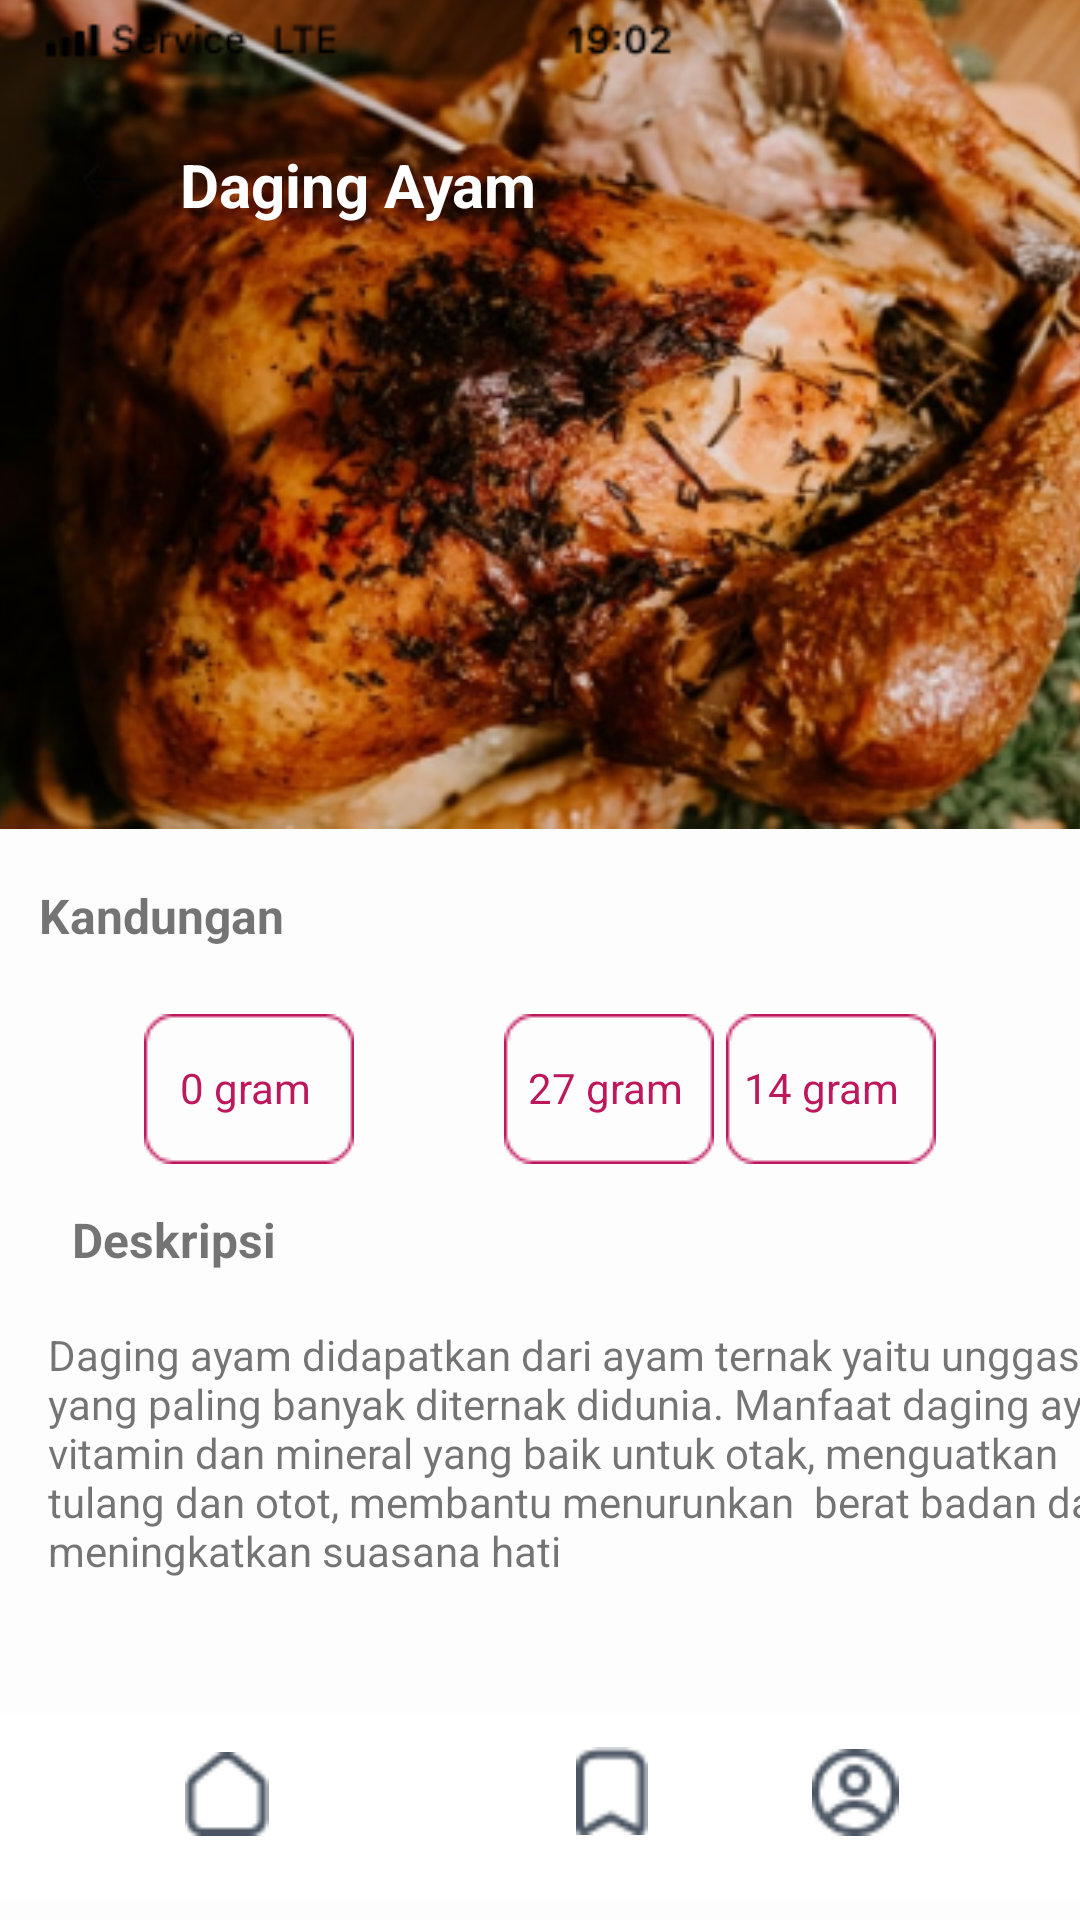

Produce the Android XML layout that renders to this screen, including the resource entries it uses.
<!-- AndroidManifest.xml: application theme Theme.Myapphealthycare -->
<!-- res/layout/dagingayam.xml -->
<?xml version="1.0" encoding="utf-8"?>
<androidx.constraintlayout.widget.ConstraintLayout xmlns:android="http://schemas.android.com/apk/res/android"
    xmlns:app="http://schemas.android.com/apk/res-auto"
    xmlns:tools="http://schemas.android.com/tools"
    android:layout_width="match_parent"
    android:layout_height="match_parent"
    android:background="#FEFDFD">

    <ImageView
        android:id="@+id/imageView34"
        android:layout_width="410dp"
        android:layout_height="372dp"
        android:layout_marginBottom="364dp"
        app:layout_constraintBottom_toBottomOf="parent"
        app:layout_constraintEnd_toEndOf="parent"
        app:layout_constraintHorizontal_bias="0.058"
        app:layout_constraintStart_toStartOf="parent"
        app:srcCompat="@drawable/dagingayam2" />

    <ImageView
        android:id="@+id/imageView35"
        android:layout_width="wrap_content"
        android:layout_height="wrap_content"
        android:layout_marginStart="48dp"
        android:layout_marginBottom="252dp"
        app:layout_constraintBottom_toBottomOf="parent"
        app:layout_constraintStart_toStartOf="parent"
        app:srcCompat="@drawable/buttonpink" />

    <ImageView
        android:id="@+id/imageView36"
        android:layout_width="wrap_content"
        android:layout_height="wrap_content"
        android:layout_marginStart="168dp"
        android:layout_marginBottom="252dp"
        app:layout_constraintBottom_toBottomOf="parent"
        app:layout_constraintStart_toStartOf="parent"
        app:srcCompat="@drawable/buttonpink" />

    <ImageView
        android:id="@+id/imageView37"
        android:layout_width="wrap_content"
        android:layout_height="wrap_content"
        android:layout_marginEnd="48dp"
        android:layout_marginBottom="252dp"
        app:layout_constraintBottom_toBottomOf="parent"
        app:layout_constraintEnd_toEndOf="parent"
        app:srcCompat="@drawable/buttonpink" />

    <ImageView
        android:id="@+id/imageView38"
        android:layout_width="414dp"
        android:layout_height="68dp"
        android:layout_marginBottom="4dp"
        app:layout_constraintBottom_toBottomOf="parent"
        app:layout_constraintEnd_toEndOf="parent"
        app:layout_constraintHorizontal_bias="0.666"
        app:layout_constraintStart_toStartOf="parent"
        app:srcCompat="@drawable/tabbar2" />

    <ImageView
        android:id="@+id/imageView39"
        android:layout_width="24dp"
        android:layout_height="30dp"
        android:layout_marginStart="192dp"
        android:layout_marginBottom="24dp"
        app:layout_constraintBottom_toBottomOf="@+id/imageView38"
        app:layout_constraintStart_toStartOf="parent"
        app:srcCompat="@drawable/simpan" />

    <ImageView
        android:id="@+id/imageView40"
        android:layout_width="31dp"
        android:layout_height="28dp"
        android:layout_marginStart="60dp"
        android:layout_marginBottom="28dp"
        app:layout_constraintBottom_toBottomOf="parent"
        app:layout_constraintStart_toStartOf="parent"
        app:srcCompat="@drawable/homee" />

    <ImageView
        android:id="@+id/imageView41"
        android:layout_width="30dp"
        android:layout_height="29dp"
        android:layout_marginEnd="60dp"
        android:layout_marginBottom="28dp"
        app:layout_constraintBottom_toBottomOf="parent"
        app:layout_constraintEnd_toEndOf="parent"
        app:srcCompat="@drawable/me" />

    <TextView
        android:id="@+id/textView27"
        android:layout_width="wrap_content"
        android:layout_height="wrap_content"
        android:layout_marginBottom="324dp"
        android:text="Kandungan"
        android:textSize="16sp"
        android:textStyle="bold"
        app:layout_constraintBottom_toBottomOf="parent"
        app:layout_constraintEnd_toEndOf="parent"
        app:layout_constraintHorizontal_bias="0.047"
        app:layout_constraintStart_toStartOf="parent" />

    <TextView
        android:id="@+id/textView32"
        android:layout_width="wrap_content"
        android:layout_height="wrap_content"
        android:layout_marginStart="60dp"
        android:layout_marginBottom="268dp"
        android:text="0 gram"
        android:textColor="#BE185D"
        app:layout_constraintBottom_toBottomOf="parent"
        app:layout_constraintStart_toStartOf="parent" />

    <TextView
        android:id="@+id/textView33"
        android:layout_width="wrap_content"
        android:layout_height="wrap_content"
        android:layout_marginStart="176dp"
        android:layout_marginBottom="268dp"
        android:text="27 gram"
        android:textColor="#BE185D"
        app:layout_constraintBottom_toBottomOf="parent"
        app:layout_constraintStart_toStartOf="parent" />

    <TextView
        android:id="@+id/textView34"
        android:layout_width="wrap_content"
        android:layout_height="wrap_content"
        android:layout_marginEnd="60dp"
        android:layout_marginBottom="268dp"
        android:text="14 gram"
        android:textColor="#BE185D"
        app:layout_constraintBottom_toBottomOf="parent"
        app:layout_constraintEnd_toEndOf="parent" />

    <TextView
        android:id="@+id/textView35"
        android:layout_width="wrap_content"
        android:layout_height="wrap_content"
        android:layout_marginStart="24dp"
        android:layout_marginBottom="216dp"
        android:text="Deskripsi"
        android:textSize="16sp"
        android:textStyle="bold"
        app:layout_constraintBottom_toBottomOf="parent"
        app:layout_constraintStart_toStartOf="parent" />

    <TextView
        android:id="@+id/textView36"
        android:layout_width="370dp"
        android:layout_height="102dp"
        android:layout_marginStart="16dp"
        android:layout_marginBottom="96dp"
        android:text="Daging ayam didapatkan dari ayam ternak yaitu unggas yang paling banyak diternak didunia. Manfaat daging ayam  vitamin dan mineral yang baik untuk otak, menguatkan tulang dan otot, membantu menurunkan  berat badan dan meningkatkan suasana hati"
        app:layout_constraintBottom_toBottomOf="parent"
        app:layout_constraintStart_toStartOf="parent" />

    <ImageView
        android:id="@+id/imageView42"
        android:layout_width="wrap_content"
        android:layout_height="wrap_content"
        android:layout_marginStart="24dp"
        android:layout_marginTop="48dp"
        app:layout_constraintStart_toStartOf="parent"
        app:layout_constraintTop_toTopOf="parent"
        app:srcCompat="@drawable/iconback" />

    <ImageView
        android:id="@+id/imageView43"
        android:layout_width="412dp"
        android:layout_height="19dp"
        android:layout_marginTop="4dp"
        app:layout_constraintEnd_toEndOf="parent"
        app:layout_constraintHorizontal_bias="0.0"
        app:layout_constraintStart_toStartOf="parent"
        app:layout_constraintTop_toTopOf="parent"
        app:srcCompat="@drawable/sinyal" />

    <TextView
        android:id="@+id/textView48"
        android:layout_width="wrap_content"
        android:layout_height="wrap_content"
        android:layout_marginStart="60dp"
        android:layout_marginTop="48dp"
        android:text="Daging Ayam"
        android:textColor="#FFFFFF"
        android:textSize="20sp"
        android:textStyle="bold"
        app:layout_constraintStart_toStartOf="parent"
        app:layout_constraintTop_toTopOf="parent" />
</androidx.constraintlayout.widget.ConstraintLayout>
<!-- resources referenced by this layout -->
<resources>
  <!-- drawable buttonpink: png bitmap (drawable, 710 bytes) -->
  <!-- drawable dagingayam2: png bitmap (drawable, 274091 bytes) -->
  <!-- drawable homee: png bitmap (drawable, 526 bytes) -->
  <!-- drawable iconback: png bitmap (drawable, 353 bytes) -->
  <!-- drawable me: png bitmap (drawable, 899 bytes) -->
  <!-- drawable simpan: png bitmap (drawable, 485 bytes) -->
  <!-- drawable sinyal: png bitmap (drawable, 1246 bytes) -->
  <!-- drawable tabbar2: png bitmap (drawable, 515 bytes) -->
  <style name="Theme.Myapphealthycare" parent="Theme.MaterialComponents.DayNight.DarkActionBar">
          
          <item name="colorPrimary">@color/purple_500</item>
          <item name="colorPrimaryVariant">@color/purple_700</item>
          <item name="colorOnPrimary">@color/white</item>
          
          <item name="colorSecondary">@color/teal_200</item>
          <item name="colorSecondaryVariant">@color/teal_700</item>
          <item name="colorOnSecondary">@color/black</item>
          
          <item name="android:statusBarColor" tools:targetApi="l">?attr/colorPrimaryVariant</item>
          
      </style>
  <!-- not gathered from this repository: default colours our renderer supplied (Android Studio template values) -->
  <color name="purple_500">#FF6200EE</color>
  <color name="purple_700">#FF3700B3</color>
  <color name="teal_200">#FF03DAC5</color>
  <color name="teal_700">#FF018786</color>
  <color name="black">#FF000000</color>
  <color name="white">#FFFFFFFF</color>
</resources>
